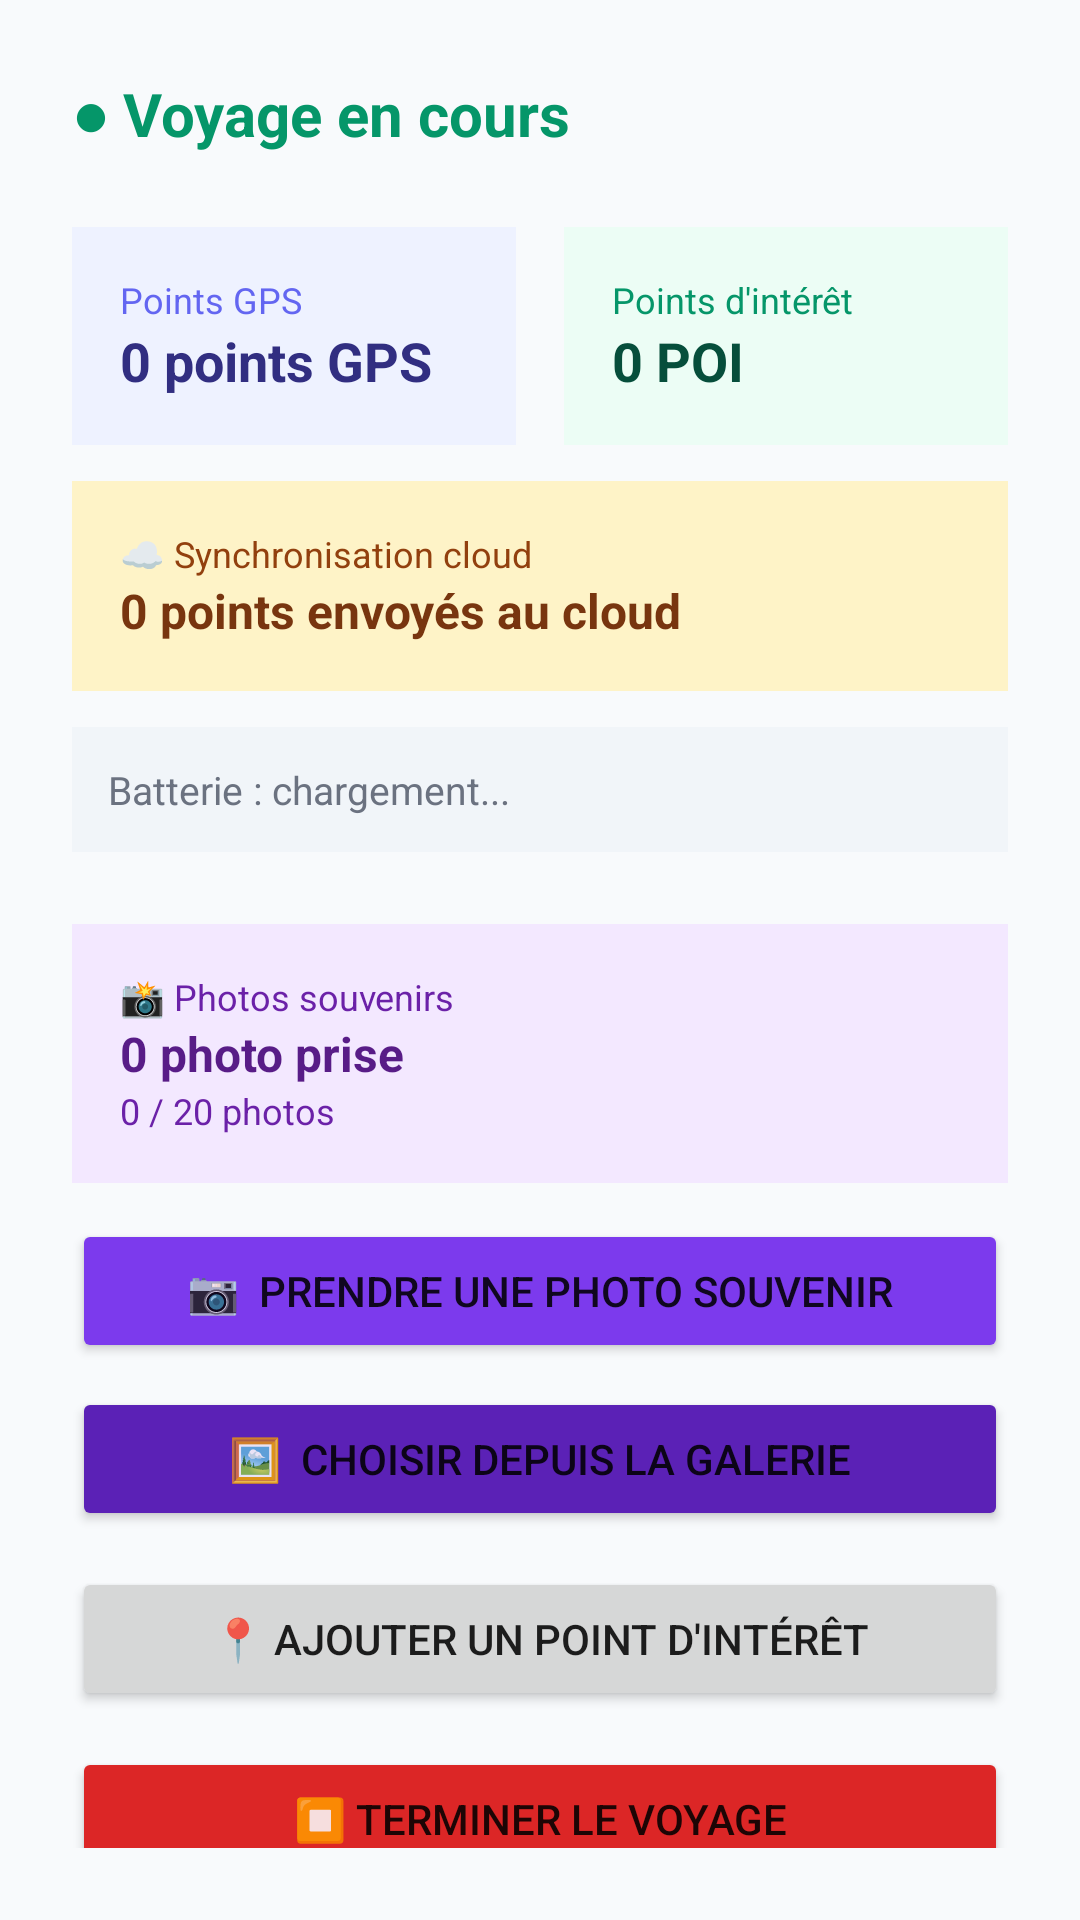

This screen was rendered from an Android layout file. Write that file and the resources it references.
<!-- AndroidManifest.xml: application theme Theme.SmartTrip -->
<!-- res/layout/activity_active_trip.xml -->
<LinearLayout xmlns:android="http://schemas.android.com/apk/res/android" android:layout_width="match_parent" android:layout_height="match_parent" android:orientation="vertical" android:padding="24dp" android:background="#F8FAFC">
    <TextView android:id="@+id/tvTripStatus" android:layout_width="match_parent" android:layout_height="wrap_content" android:text="● Voyage en cours" android:textSize="20sp" android:textStyle="bold" android:textColor="#059669" android:layout_marginBottom="24dp"/>
    
    <LinearLayout android:layout_width="match_parent" android:layout_height="wrap_content" android:orientation="horizontal" android:layout_marginBottom="12dp">
        <LinearLayout android:layout_width="0dp" android:layout_height="wrap_content" android:layout_weight="1" android:orientation="vertical" android:background="#EEF2FF" android:padding="16dp" android:layout_marginEnd="8dp">
            <TextView android:layout_width="wrap_content" android:layout_height="wrap_content" android:text="Points GPS" android:textSize="12sp" android:textColor="#6366F1"/>
            <TextView android:id="@+id/tvGpsCount" android:layout_width="wrap_content" android:layout_height="wrap_content" android:text="0 points GPS" android:textSize="18sp" android:textStyle="bold" android:textColor="#312E81"/>
        </LinearLayout>
        <LinearLayout android:layout_width="0dp" android:layout_height="wrap_content" android:layout_weight="1" android:orientation="vertical" android:background="#ECFDF5" android:padding="16dp" android:layout_marginStart="8dp">
            <TextView android:layout_width="wrap_content" android:layout_height="wrap_content" android:text="Points d'intérêt" android:textSize="12sp" android:textColor="#059669"/>
            <TextView android:id="@+id/tvPoiCount" android:layout_width="wrap_content" android:layout_height="wrap_content" android:text="0 POI" android:textSize="18sp" android:textStyle="bold" android:textColor="#064E3B"/>
        </LinearLayout>
    </LinearLayout>
    
    <LinearLayout android:layout_width="match_parent" android:layout_height="wrap_content" android:orientation="vertical" android:background="#FEF3C7" android:padding="16dp" android:layout_marginBottom="12dp">
        <TextView android:layout_width="wrap_content" android:layout_height="wrap_content" android:text="☁ Synchronisation cloud" android:textSize="12sp" android:textColor="#92400E"/>
        <TextView android:id="@+id/tvCloudCount" android:layout_width="wrap_content" android:layout_height="wrap_content" android:text="0 points envoyés au cloud" android:textSize="16sp" android:textStyle="bold" android:textColor="#78350F"/>
    </LinearLayout>

    
    <TextView android:id="@+id/tvBatteryLive" android:layout_width="match_parent" android:layout_height="wrap_content" android:text="Batterie : chargement..." android:textSize="13sp" android:textColor="#6B7280" android:background="#F1F5F9" android:padding="12dp" android:layout_marginBottom="24dp"/>
    <LinearLayout android:layout_width="match_parent" android:layout_height="wrap_content" android:orientation="vertical" android:background="#F3E8FF" android:padding="16dp" android:layout_marginBottom="12dp">
        <TextView android:layout_width="wrap_content" android:layout_height="wrap_content" android:text="📸 Photos souvenirs" android:textSize="12sp" android:textColor="#6B21A8" />
        <TextView android:id="@+id/tvPhotoCount" android:layout_width="wrap_content" android:layout_height="wrap_content" android:text="0 photo prise" android:textSize="16sp" android:textStyle="bold" android:textColor="#581C87" />
        <TextView
            android:id="@+id/tvPhotoLimit"
            android:layout_width="wrap_content"
            android:layout_height="wrap_content"
            android:text="0 / 20 photos"
            android:textSize="12sp"
            android:textColor="#6B21A8" />
        <Button
            android:id="@+id/btnDeleteLastPhoto"
            android:layout_width="wrap_content"
            android:layout_height="wrap_content"
            android:text="Voir mes photos"
            android:textSize="11sp"
            android:backgroundTint="#DC2626"
            android:textColor="@color/white"
            android:visibility="gone"
            android:layout_marginTop="8dp" />
    </LinearLayout>
    <View android:layout_width="0dp" android:layout_height="0dp" android:layout_weight="1"/>
    <Button
        android:id="@+id/btnTakeMemoryPhoto"
        android:layout_width="match_parent"
        android:layout_height="wrap_content"
        android:text="📷  Prendre une photo souvenir"
        android:minHeight="48dp"
        android:layout_marginBottom="8dp"
        android:backgroundTint="#7C3AED" />

    <Button
        android:id="@+id/btnPickMemoryGallery"
        android:layout_width="match_parent"
        android:layout_height="wrap_content"
        android:layout_marginBottom="12dp"
        android:backgroundTint="#5B21B6"
        android:minHeight="48dp"
        android:text="🖼  Choisir depuis la galerie" />
    <Button android:id="@+id/btnAddPoi" android:layout_width="match_parent" android:layout_height="wrap_content" android:text="📍 Ajouter un point d'intérêt" android:minHeight="48dp" android:layout_marginBottom="12dp"/>
    <Button android:id="@+id/btnStopTrip" android:layout_width="match_parent" android:layout_height="wrap_content" android:text="⏹ Terminer le voyage" android:minHeight="48dp" android:backgroundTint="#DC2626"/>
</LinearLayout>
<!-- resources referenced by this layout -->
<resources>
  <color name="white">#FFFFFF</color>
  <style name="Theme.SmartTrip" parent="Theme.AppCompat.Light.NoActionBar">
          <item name="colorPrimary">@color/primary</item>
          <item name="colorPrimaryDark">@color/primary_dark</item>
          <item name="colorAccent">@color/primary</item>
          <item name="android:windowBackground">@color/background</item>
          <item name="android:statusBarColor">@color/primary_dark</item>
      </style>
  <color name="primary">#6C3AED</color>
  <color name="primary_dark">#5B21B6</color>
  <color name="background">#F8FAFC</color>
</resources>
